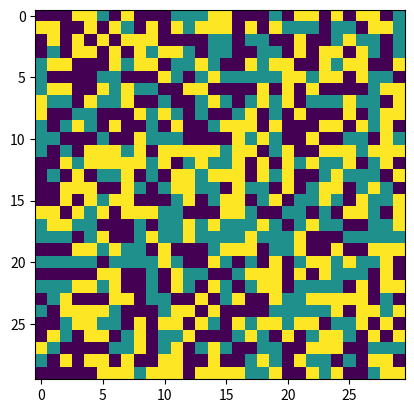

Python code for this plot:
import random
import time
import numpy as np
import matplotlib.pyplot as plt
from matplotlib import colors

# Domain 30x30 (at least)
# 3 species (at least) - empty can count as one species/elements
# You need to plot the 2D domain and the number of elements over the 100 iterations
# 100 iterations (at least)

# matrix states: empty(0), affected(1), recovery(2)
"""
arr = np.random.random((30,30))
print(arr)

H = np.array([[1, 2, 3, 4],
          [5, 6, 7, 8],
          [9, 10, 11, 12],
          [13, 14, 15, 16]])

plt.imshow(arr, interpolation='none')
plt.show()
"""
def plotSpatial(data, fileNum):
    colormap = colors.ListedColormap(['gray','blue','red'])
    plt.figure(figsize=(7,6))
    plt.pcolor(data, cmap=colormap, edgecolors='k', linewidths=1, vmin=0,vmax=2)
    cbar = plt.colorbar(label="", orientation="vertical", ticks=[0.33,1,1.66])
    cbar.ax.set_yticklabels(['No symptoms', 'Affected', 'Recovering'])
    plt.imshow(data)
    plt.savefig('figure_' + str(fileNum) + '.jpg', bbox_inches='tight', pad_inches=0.02)
    plt.close()
    plt.grid()


def main():
    random.seed(time.time())
    currTime = 0
    sizeX, sizeY = 30, 30
    domain = np.array([random.randint(0, 2) for x in range(sizeX*sizeY)]).reshape(sizeY,sizeX)
    print(domain)
    # plotSpatial(domain, currTime)
    plt.imshow(domain, interpolation='none')
    plt.show()


main()